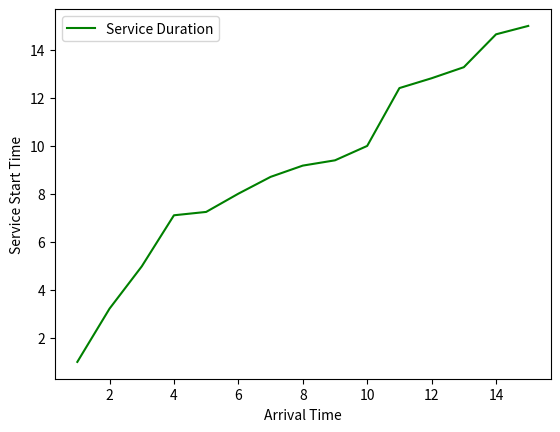
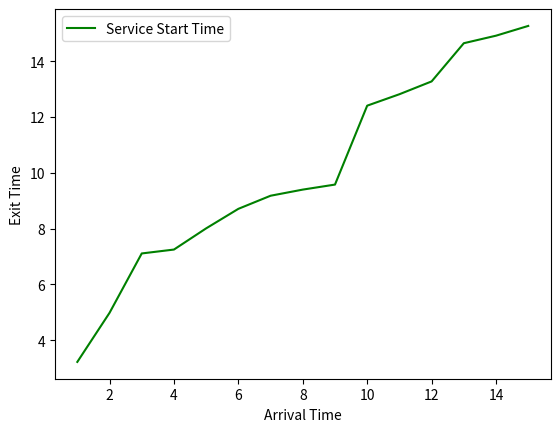
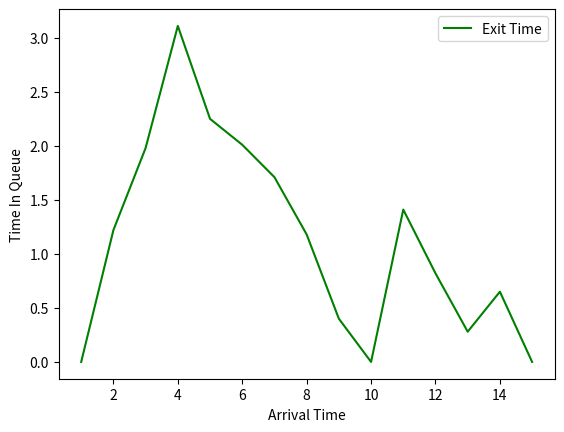
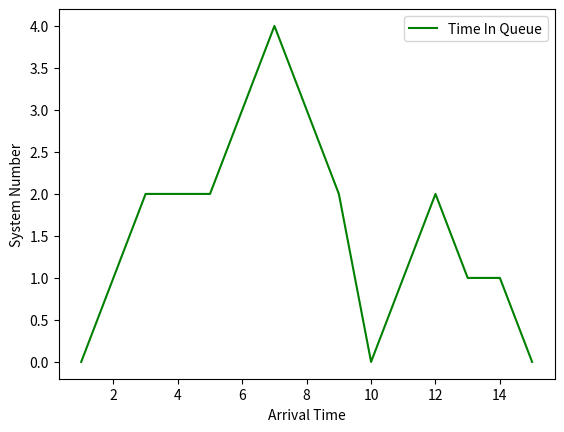
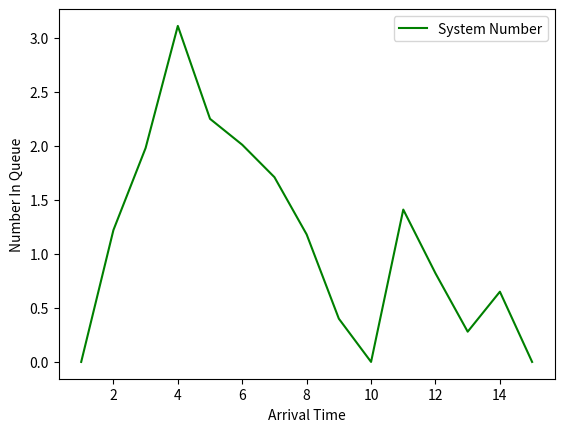

Write the Python code that produced these figures, in order.
###############
# Part 2 Question 1
# [redacted]
# 12/9/2023
# 
# This program graphs the solutions for the queueing model for question 1.
#
############## 



import numpy as np
import matplotlib.pyplot as plt
from scipy.integrate import odeint


# This is the data calculated in our excel graph.
arrival = [1, 2, 3, 4, 5, 6, 7, 8, 9, 10, 11, 12, 13, 14, 15]
serviceDur = [2.22, 1.76, 2.13, 0.14, 0.76, 0.70, 0.47, 0.22, 0.18, 2.41, 0.41, 0.46, 1.37, 0.27, 0.27]
serviceStartTime = [1, 3.22, 4.98, 7.11, 7.25, 8.01, 8.71, 9.18, 9.4, 10, 12.41, 12.82, 13.28, 14.65, 15]
exitTime = [3.22, 4.98, 7.11, 7.25, 8.01, 8.71, 9.18, 9.4, 9.58, 12.41, 12.82, 13.28, 14.65, 14.92, 15.27]
timeInQueue = [0, 1.22, 1.98, 3.11, 2.25, 2.01, 1.71, 1.18, 0.4, 0, 1.41, 0.82, 0.28, 0.65, 0]
systemNumber = [0, 1, 2, 2, 2, 3, 4, 3, 2, 0, 1, 2, 1, 1, 0]
queueNumber = [0, 0, 1, 1, 1, 2, 3, 2, 1, 0, 0, 1, 0, 0, 0]



####### PART 1 A

# Graph the plots

ax = []
labels = []
for x in range(5):
    figure, axis = plt.subplots() 
    ax.append(axis)
    labels.append({})

ax[0].plot(arrival, serviceStartTime, label = "Service Duration", color = "green")
labels[0] = {"y":"Service Start Time", "x":"Arrival Time"}
ax[1].plot(arrival, exitTime, label = "Service Start Time", color = "green")
labels[1] = {"y":"Exit Time", "x":"Arrival Time"}
ax[2].plot(arrival, timeInQueue, label = "Exit Time", color = "green")
labels[2] = {"y":"Time In Queue", "x":"Arrival Time"}
ax[3].plot(arrival, systemNumber, label = "Time In Queue", color = "green")
labels[3] = {"y":"System Number", "x":"Arrival Time"}
ax[4].plot(arrival, timeInQueue, label = "System Number", color = "green")
labels[4] = {"y":"Number In Queue", "x":"Arrival Time"}

for axis in enumerate(ax):
    axis[1].set_xlabel(labels[axis[0]]["x"])
    axis[1].set_ylabel(labels[axis[0]]["y"])
    axis[1].legend()

plt.show()